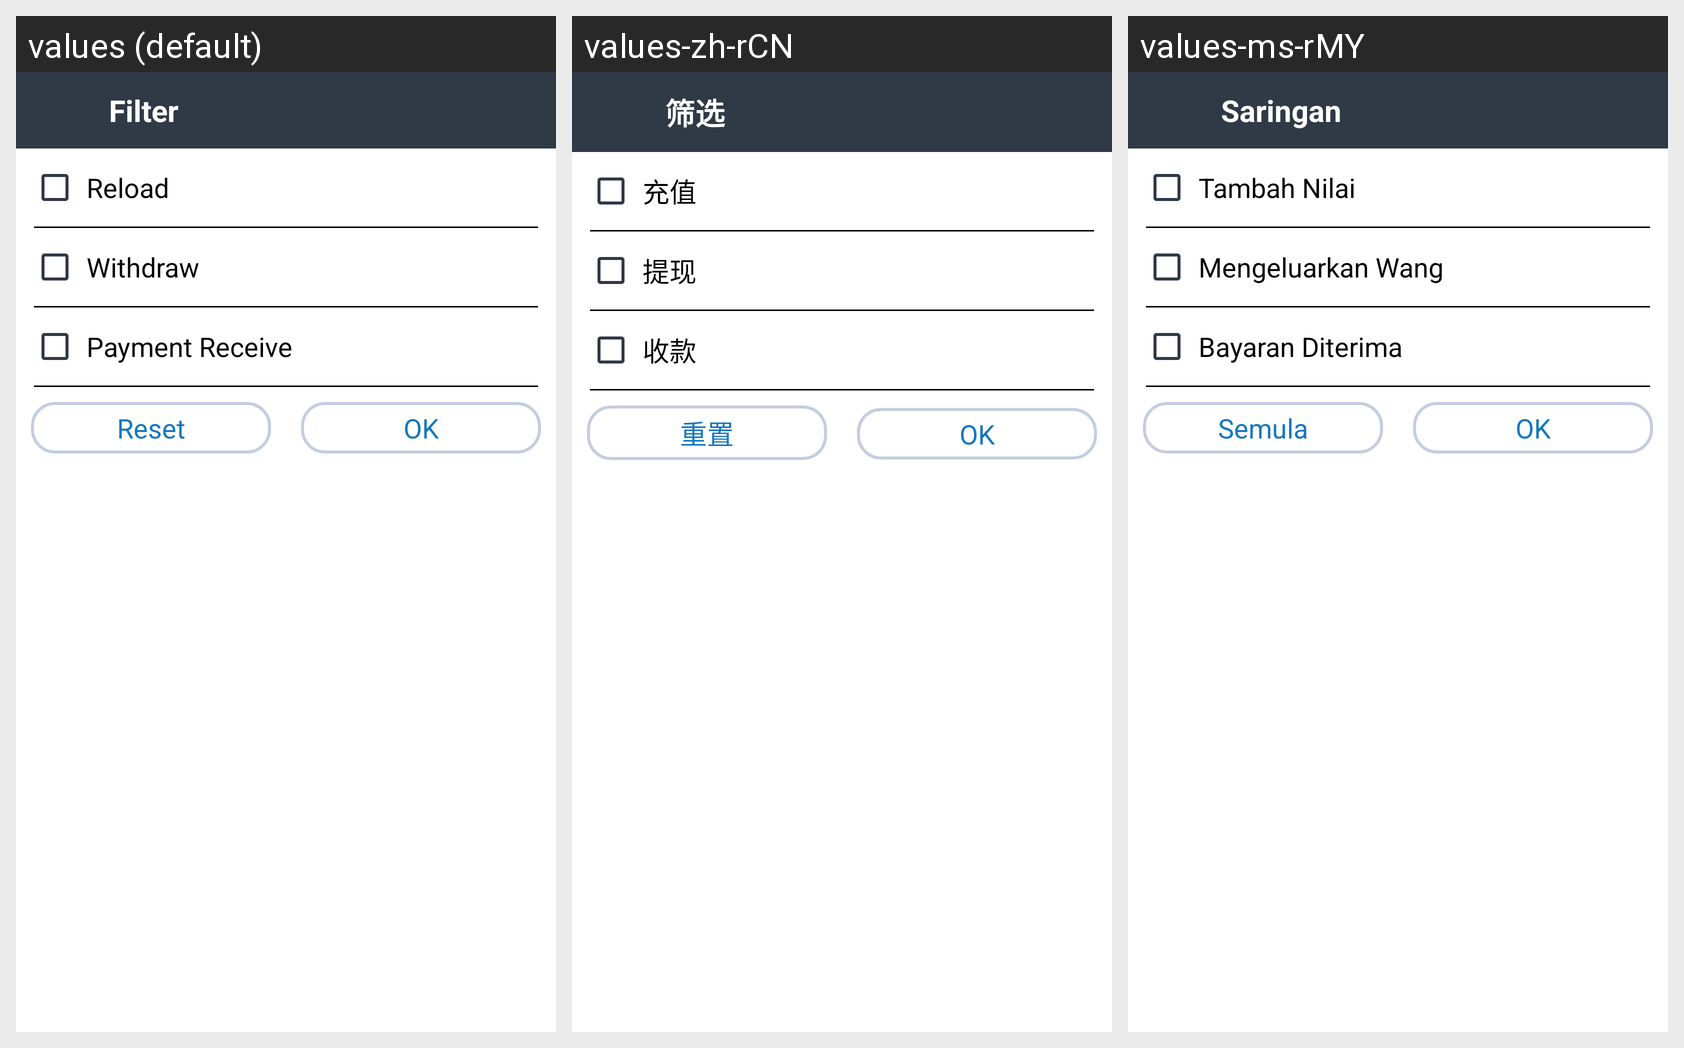

For this localized Android screen grid, give each drawn string resource with its value in every locale shown.
Android screen res/layout/popup_transaction_type.xml rendered under 3 locales, left to right: values (default), values-zh-rCN, values-ms-rMY. Device: Nexus 5 (rendered at 1080×1920; each locale shown at half size, 540×960, under a caption strip naming it); theme Theme.Material3.Light.
Strings drawn on this screen, with the default value and each locale's value (text and hints the layout hard-codes, and strings that could not be matched under every locale, appear in the picture but are not listed):

filter
  values: Filter
  values-zh-rCN: 筛选
  values-ms-rMY: Saringan

reload
  values: Reload
  values-zh-rCN: 充值
  values-ms-rMY: Tambah Nilai

withdraw
  values: Withdraw
  values-zh-rCN: 提现
  values-ms-rMY: Mengeluarkan Wang

payment_receive
  values: Payment Receive
  values-zh-rCN: 收款
  values-ms-rMY: Bayaran Diterima

reset
  values: Reset
  values-zh-rCN: 重置
  values-ms-rMY: Semula

done
  values: OK
  values-zh-rCN: OK  [not translated; the default value is used]
  values-ms-rMY: OK  [not translated; the default value is used]
